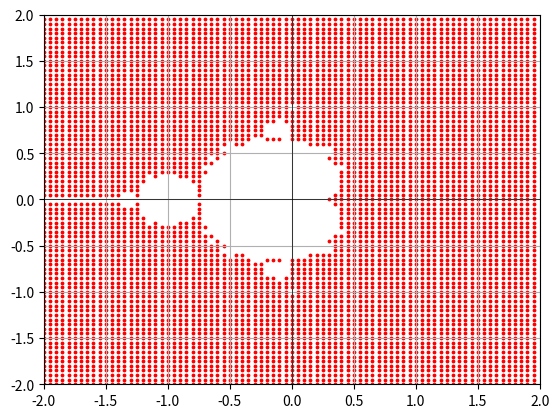

The matplotlib source for this figure:
import matplotlib.pyplot as plt

CONLIMIT = 100  # Limit that if exceeded defines a converging number
COUNTLIM = 100  # Max amount of iterations per calculation
SCALE = 0.05  # Scaling factor

DIMENSION = {  # Dimensions of the coordinate system (-x, x, -y, y)
    "-x": int(-2 * 1/SCALE),
    "x": int(2 * 1/SCALE),
    "-y": int(-2 * 1/SCALE),
    "y": int(2 * 1/SCALE)
}

COLORS = [
    "\033[34m",  # Blue
    "\033[31m",  # Red
    "\033[33m",  # Orange
    "\033[93m",  # Yellow
    "\033[90m",  # Grey
    "\033[97m"   # White
]

RESET = "\033[0m"


def to_full_width(text):
    full_width_text = ''
    for char in text:
        if '!' <= char <= '~':
            full_width_text += chr(ord(char) + 0xFEE0)
        else:
            full_width_text += char
    return full_width_text


def get_color(count: int) -> str:
    if count >= COUNTLIM:
        return "\033[30m" + to_full_width("█") + RESET

    color_index = int(count / (COUNTLIM / len(COLORS)))

    color_index = min(color_index, len(COLORS) - 1)

    return COLORS[color_index] + to_full_width("█") + RESET


def calc(x: float, y: float):
    c = complex(x, y)
    z = 0
    count = 0

    while abs(z) < CONLIMIT and count < COUNTLIM:
        z = z ** 2 + c
        count += 1

    return int(count)


def main():
    x_coords = []
    y_coords = []
    for i in [x * SCALE for x in range(DIMENSION["-y"], DIMENSION["y"], 1)]:
        for j in [y * SCALE for y in range(DIMENSION["-x"], DIMENSION["x"], 1)]:
            # print(get_color(calc(x=j, y=i)), end=" ")
            # print(f"{calc(x = j, y = i):003}", end=" ")
            result = calc(x=j, y=i)
            if result < CONLIMIT:
                x_coords.append(j)
                y_coords.append(i)
        # print()

    plt.xlim(-2, 2)
    plt.ylim(-2, 2)

    plt.axhline(0, color='black', linewidth=0.5)
    plt.axvline(0, color='black', linewidth=0.5)

    plt.grid(True, which='both')
    plt.scatter(x_coords, y_coords, color='red', s=3)

    plt.show()


main()
